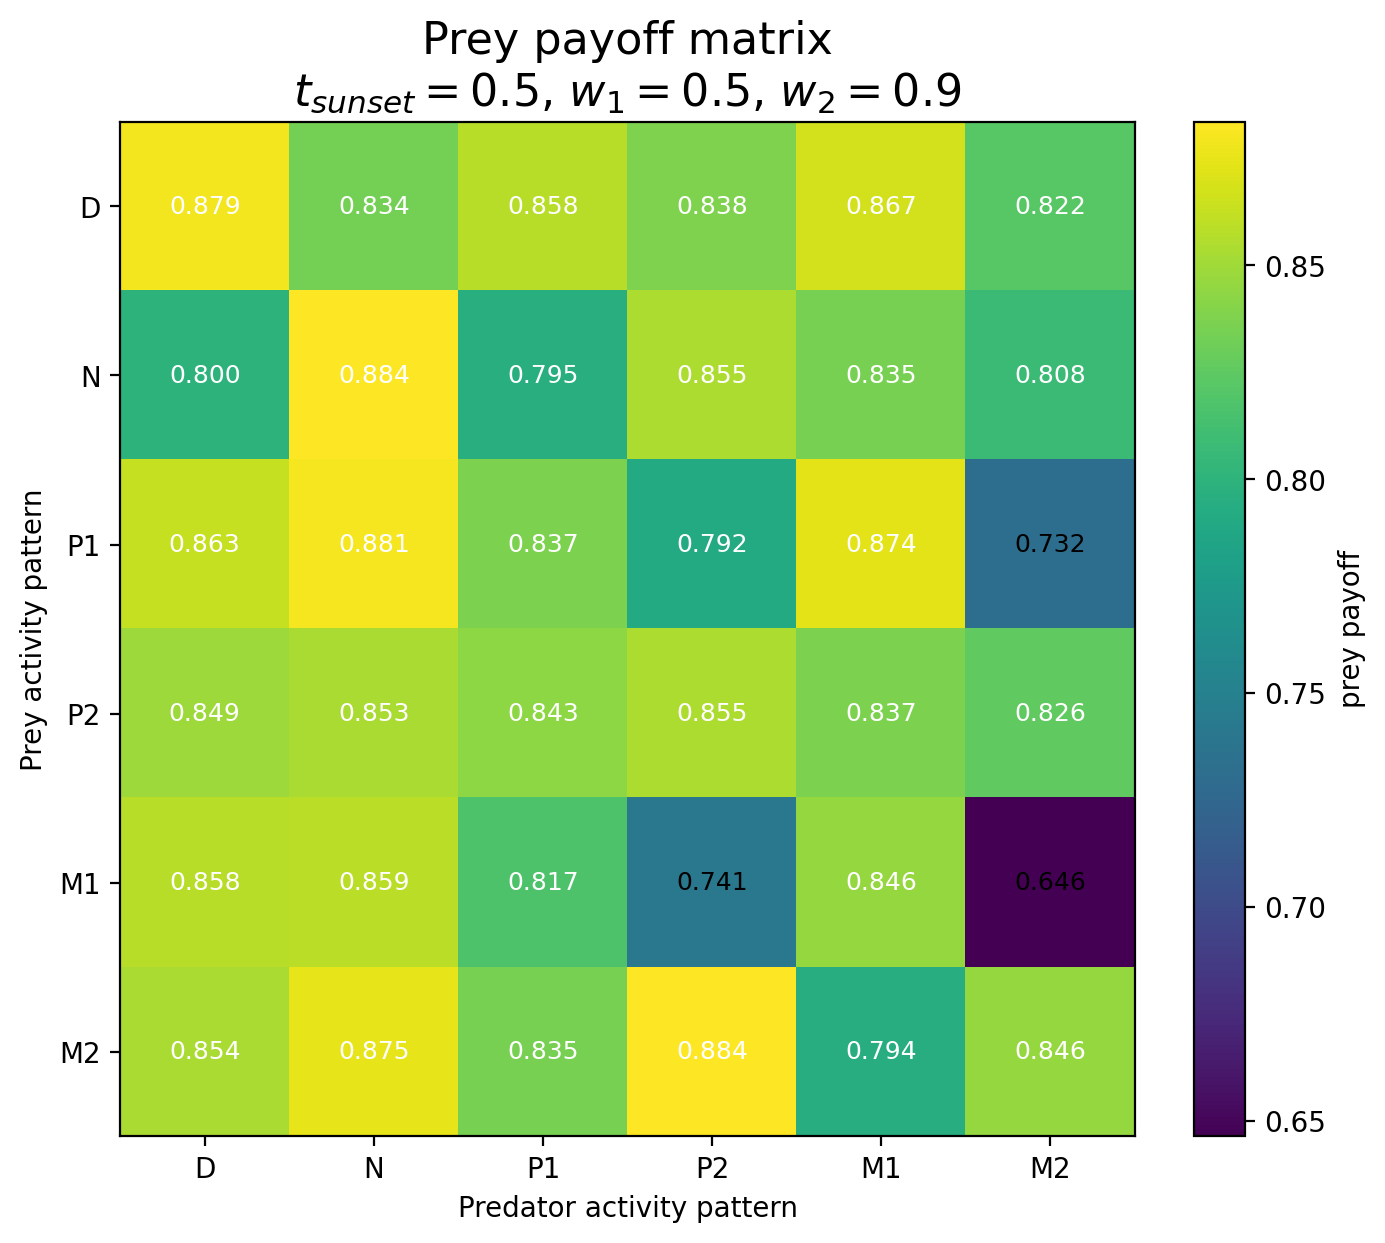

Source data for this figure (header and first rows):
Prey / Predator, D, N, P1, P2, M1, M2
D, 0.8793, 0.834, 0.8577, 0.838, 0.8675, 0.8221
N, 0.7996, 0.8836, 0.7953, 0.8545, 0.835, 0.8084
P1, 0.8631, 0.8806, 0.8366, 0.7917, 0.8739, 0.7324
P2, 0.8487, 0.8532, 0.8429, 0.8548, 0.8373, 0.8261
M1, 0.8577, 0.8589, 0.8175, 0.7412, 0.8458, 0.6463
M2, 0.8539, 0.875, 0.8347, 0.8835, 0.7939, 0.8457
